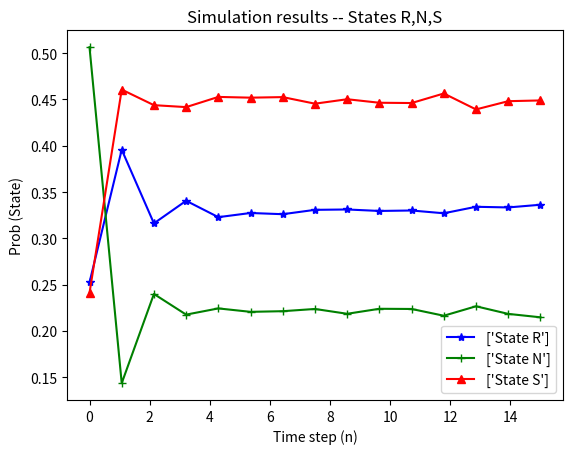
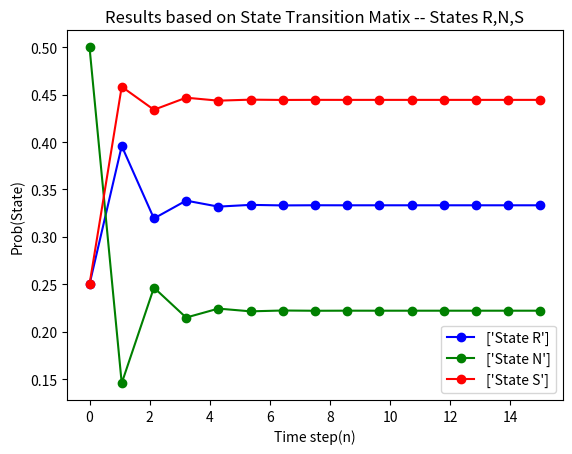

The matplotlib source for these figures, in order:
#----------------------------------------------
# [redacted]
#   Date: December 07, 2017
#   Assignement 6 - Markov Chains
#------------Importing packages-----------------
import numpy as np
import matplotlib.pyplot as plt
import random
# MarkovChain Definition
def MarkovChain(N,n):
    S = [0 for i in range(0,n)]
    X = np.chararray((n,N))
    X[:] = 0
    M = np.zeros((n,3))
    prob = {'p11' : 1/3, 'p12' : 1/3, 'p13' : 1/3, 'p21' : 1/2, 'p23' : 1/2, 'p22' : 0, 'p31' : 1/4, 'p32' : 1/4, 'p33' : 1/2}
    dist = {'d01' : 1/4, 'd03' : 1/4, 'd02' : 1/2}
    for j in range(0,N):
        r0 = np.random.random();
        if r0 <= dist['d01']:
            s0 = 'R'
        elif r0>dist['d01'] and r0<=dist['d01']+dist['d02']:
            s0 = 'N'
        elif r0>dist['d01']+dist['d02']:
            s0 = 'S'
        S[0] = s0
#
        for k in range(0,n-1):
            s = S[k]
            r = np.random.random();
            if s == 'R':
                if r<=prob['p11']:
                    S[k+1]='R'
                elif r>prob['p11'] and r<=prob['p11']+prob['p12']:
                    S[k+1]='N'
                elif r>prob['p11']+prob['p12']:
                    S[k+1]='S'
            elif s == 'N':
                if r<=prob['p21']:
                    S[k+1]='R'
                elif r>prob['p21'] and r<=prob['p21']+prob['p22']:
                    S[k+1]='N'
                elif r>prob['p21']+prob['p22']:
                    S[k+1]='S'
            elif s == 'S':
                if r<=prob['p31']:
                    S[k+1]='R'
                elif r>=prob['p31'] and r<=prob['p31']+prob['p32']:
                    S[k+1]='N'
                elif r>prob['p31']+prob['p32']:
                    S[k+1]='S'
        X[:,j]=S
    for j in range(0,n):
        ma=0
        mb=0
        mc=0
        x=X[j,:]
        for i in range(N):
            if str(x[i],'utf-8') == 'R':
                ma += 1
        for p in range(N):
            if str(x[p],'utf-8') == 'N':
                mb += 1
        for q in range(N):
            if str(x[q],'utf-8') == 'S':
                mc += 1
        M[j,:] = [ma/N,mb/N,mc/N]

# ---------------------------------Plot-------------------------------------
    plt.figure(1)
    nv = np.linspace(0,n,num=15)
    plt.plot(nv,M[:,0],color = 'blue',marker='*',markersize=6)
    plt.plot(nv,M[:,1],color = 'green',marker='+',markersize=6)
    plt.plot(nv,M[:,2],color = 'red',marker='^',markersize=6)
    plt.title('Simulation results -- States R,N,S')
    plt.xlabel('Time step (n)')
    plt.ylabel('Prob (State)')
    plt.legend((['State R'],['State N'],['State S']))
    plt.show()
    P = np.matrix([[prob['p11'],prob['p12'],prob['p13']],[prob['p21'],prob['p22'],prob['p23']],[prob['p31'],prob['p32'],prob['p33']]])
    y0 = np.matrix([1/4,1/2,1/4])
    Y = np.zeros((n,3))
    Y[0,:] = y0
    for k in range(0,n-1):
        Y[k+1,:] = np.matmul(Y[k,:],P)
    # Figure 2 Chart
    plt.figure(2)
    plt.plot(nv,Y[:,0],color = 'blue',marker='o',markersize=6)
    plt.plot(nv,Y[:,1],color = 'green',marker='o',markersize=6)
    plt.plot(nv,Y[:,2],color = 'red',marker='o',markersize=6)
    plt.title('Results based on State Transition Matix -- States R,N,S')
    plt.xlabel('Time step(n)')
    plt.ylabel('Prob(State)')
    plt.legend((['State R'],['State N'],['State S']))
    plt.show()
MarkovChain(10000,15)
